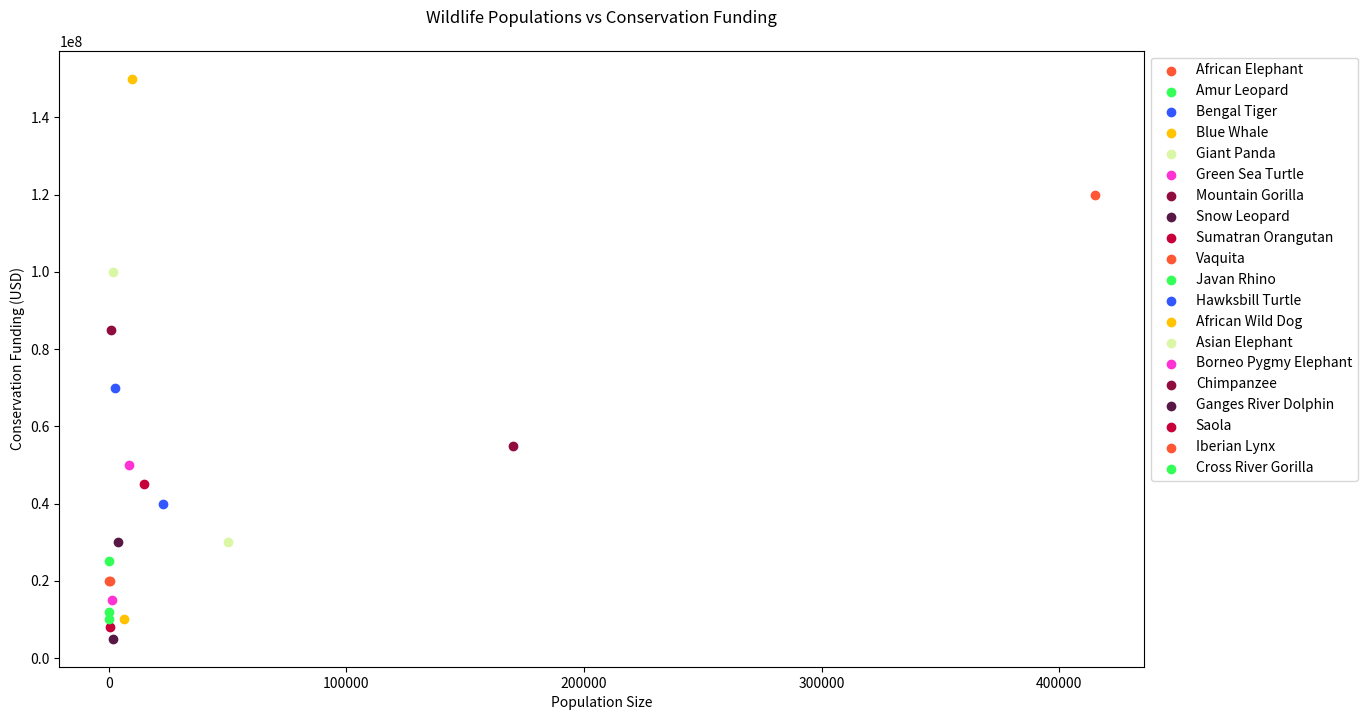

Write the Python code that produced this figure.

import matplotlib.pyplot as plt

species = ["African Elephant", "Amur Leopard", "Bengal Tiger", "Blue Whale", "Giant Panda", "Green Sea Turtle", "Mountain Gorilla", "Snow Leopard", "Sumatran Orangutan", "Vaquita", "Javan Rhino", "Hawksbill Turtle", "African Wild Dog", "Asian Elephant", "Borneo Pygmy Elephant", "Chimpanzee", "Ganges River Dolphin", "Saola", "Iberian Lynx", "Cross River Gorilla"]
population = [415000, 84, 2500, 10000, 1864, 8500, 1063, 4000, 14700, 10, 74, 23000, 6600, 50000, 1500, 170000, 1800, 750, 400, 250]
conservation_funding = [120000000, 12000000, 70000000, 150000000, 100000000, 50000000, 85000000, 30000000, 45000000, 20000000, 25000000, 40000000, 10000000, 30000000, 15000000, 55000000, 5000000, 8000000, 20000000, 10000000]
colors = ['#FF5733', '#33FF57', '#3357FF', '#FFC300', '#DAF7A6', '#FF33D4', '#900C3F', '#581845', '#C70039', '#FF5733', '#33FF57', '#3357FF', '#FFC300', '#DAF7A6', '#FF33D4', '#900C3F', '#581845', '#C70039', '#FF5733', '#33FF57']

plt.figure(figsize=(14, 8))

for i in range(len(species)):
    plt.scatter(population[i], conservation_funding[i], color=colors[i], label=species[i])

plt.title('Wildlife Populations vs Conservation Funding', pad=20)
plt.xlabel('Population Size')
plt.ylabel('Conservation Funding (USD)')
plt.legend(loc='upper left', bbox_to_anchor=(1,1))

plt.show()
